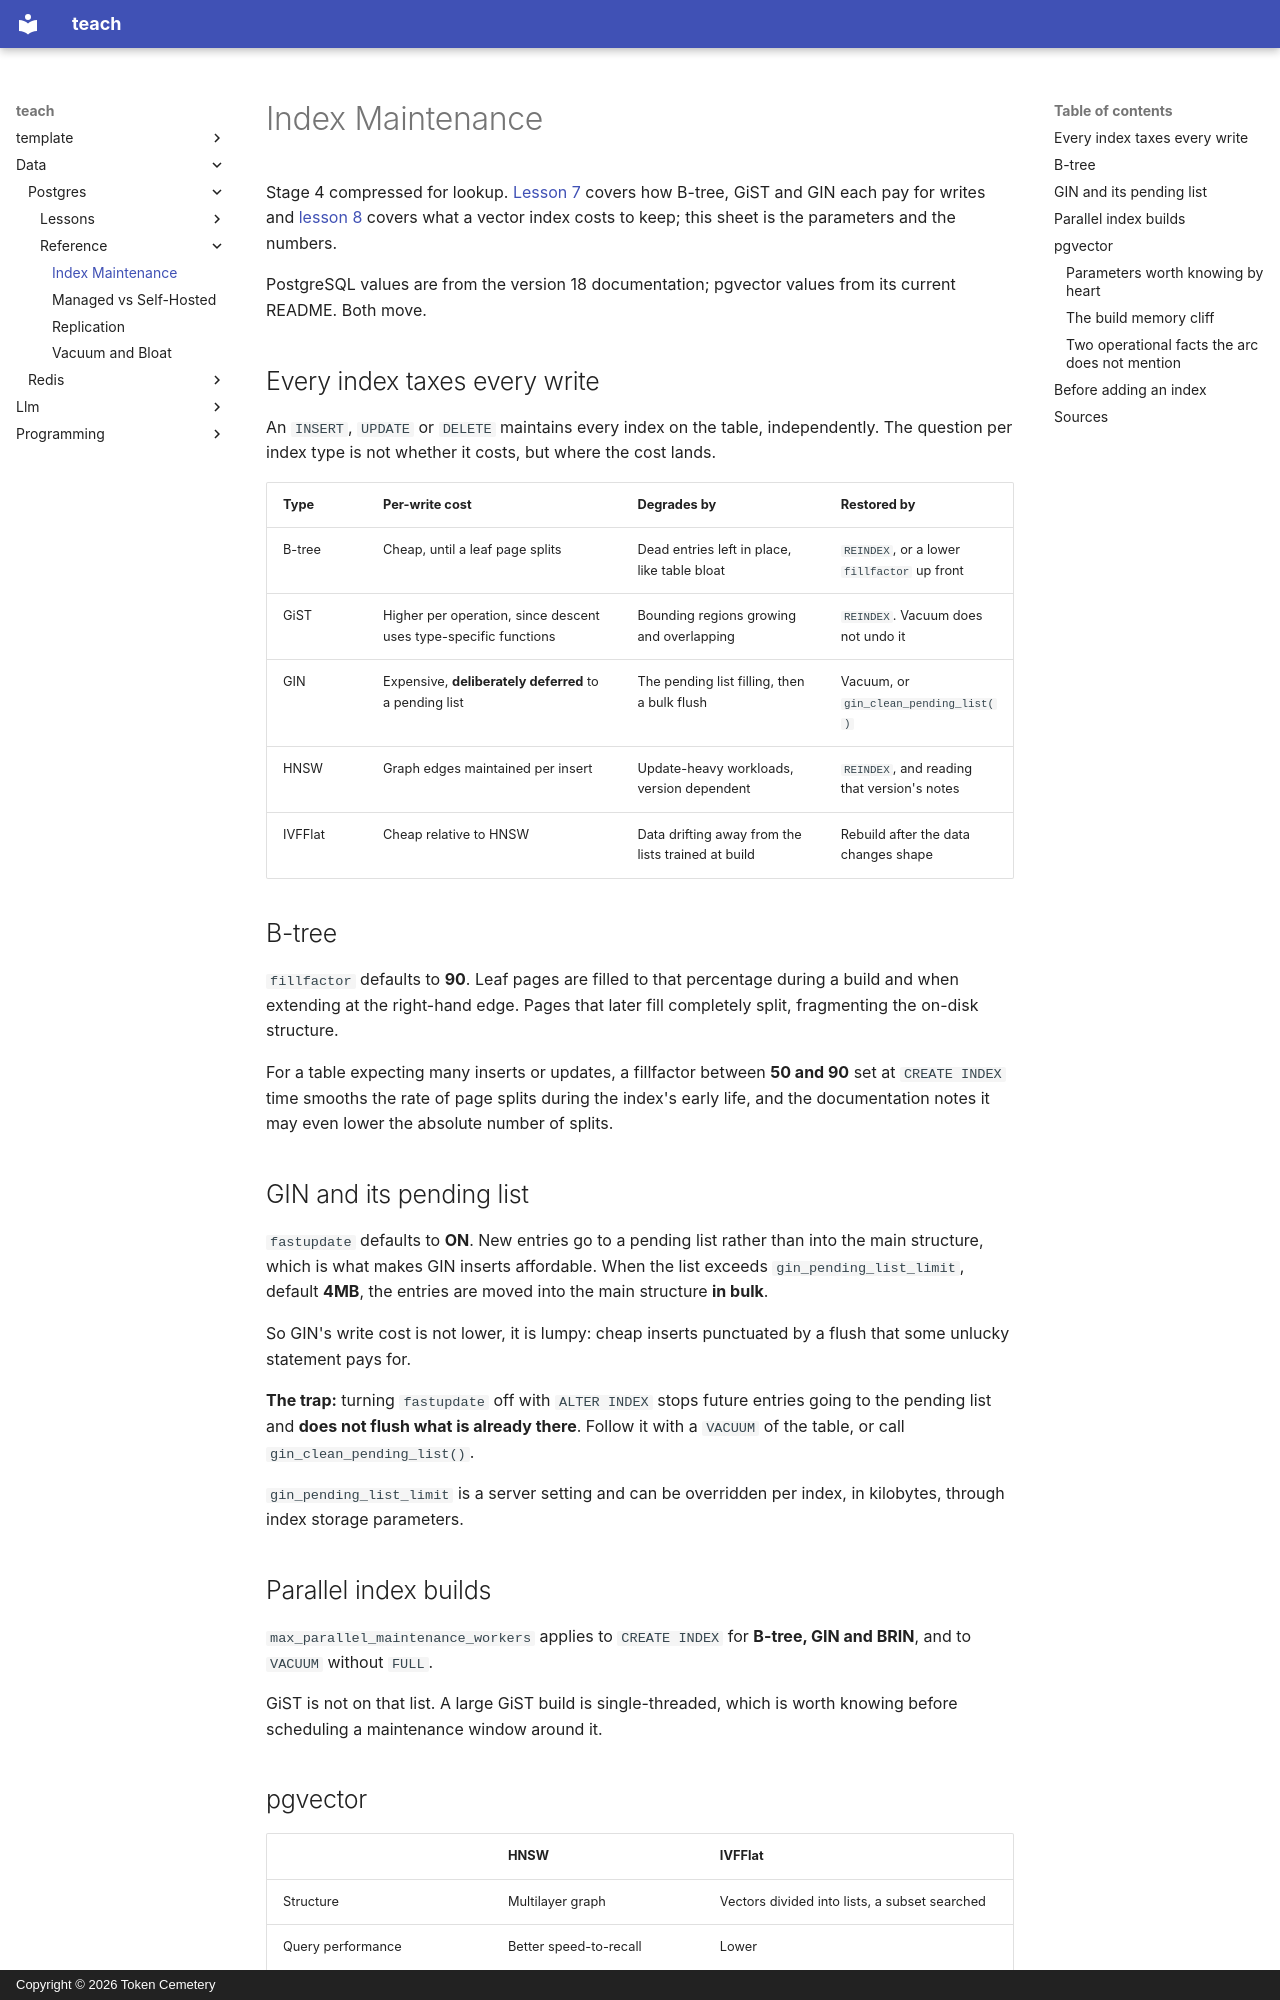

repository: TokenCemetery/teach · page: data/postgres/reference/index-maintenance/index.html · generator: mkdocs · copyright: Copyright © 2026 Token Cemetery

---
title: Index Maintenance
description: "What each index type charges per write and what degrades it, and the parameters and memory cliff a pgvector index brings with it"
type: reference
---

# Index Maintenance

Stage 4 compressed for lookup. [Lesson 7](../lessons/0007-index-maintenance-cost.md) covers how B-tree, GiST and GIN each pay for writes and [lesson 8](../lessons/0008-what-a-pgvector-index-costs.md) covers what a vector index costs to keep; this sheet is the parameters and the numbers.

PostgreSQL values are from the version 18 documentation; pgvector values from its current README. Both move.

## Every index taxes every write

An `INSERT`, `UPDATE` or `DELETE` maintains every index on the table, independently. The question per index type is not whether it costs, but where the cost lands.

| Type | Per-write cost | Degrades by | Restored by |
|---|---|---|---|
| B-tree | Cheap, until a leaf page splits | Dead entries left in place, like table bloat | `REINDEX`, or a lower `fillfactor` up front |
| GiST | Higher per operation, since descent uses type-specific functions | Bounding regions growing and overlapping | `REINDEX`. Vacuum does not undo it |
| GIN | Expensive, **deliberately deferred** to a pending list | The pending list filling, then a bulk flush | Vacuum, or `gin_clean_pending_list()` |
| HNSW | Graph edges maintained per insert | Update-heavy workloads, version dependent | `REINDEX`, and reading that version's notes |
| IVFFlat | Cheap relative to HNSW | Data drifting away from the lists trained at build | Rebuild after the data changes shape |

## B-tree

`fillfactor` defaults to **90**. Leaf pages are filled to that percentage during a build and when extending at the right-hand edge. Pages that later fill completely split, fragmenting the on-disk structure.

For a table expecting many inserts or updates, a fillfactor between **50 and 90** set at `CREATE INDEX` time smooths the rate of page splits during the index's early life, and the documentation notes it may even lower the absolute number of splits.

## GIN and its pending list

`fastupdate` defaults to **ON**. New entries go to a pending list rather than into the main structure, which is what makes GIN inserts affordable. When the list exceeds `gin_pending_list_limit`, default **4MB**, the entries are moved into the main structure **in bulk**.

So GIN's write cost is not lower, it is lumpy: cheap inserts punctuated by a flush that some unlucky statement pays for.

**The trap:** turning `fastupdate` off with `ALTER INDEX` stops future entries going to the pending list and **does not flush what is already there**. Follow it with a `VACUUM` of the table, or call `gin_clean_pending_list()`.

`gin_pending_list_limit` is a server setting and can be overridden per index, in kilobytes, through index storage parameters.

## Parallel index builds

`max_parallel_maintenance_workers` applies to `CREATE INDEX` for **B-tree, GIN and BRIN**, and to `VACUUM` without `FULL`.

GiST is not on that list. A large GiST build is single-threaded, which is worth knowing before scheduling a maintenance window around it.
